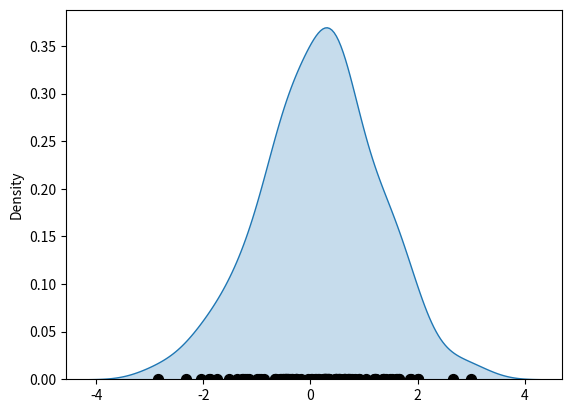

The script that saved this image: (Note: this script raises an exception after producing the figure.)
import seaborn as sns
import matplotlib.pyplot as plt
import numpy as np

# Generate some random data
data = np.random.normal(size=100)

# Create a patch representing a KDE
kde = sns.kdeplot(data, shade=True)

# Add observations
plt.scatter(data, np.zeros_like(data), c='black', s=50)

# Add box plot statistics
box_data = [data[data < np.percentile(data, 25)],
            data[(np.percentile(data, 25)):(np.percentile(data, 75))],
            data[data > np.percentile(data, 75)]]
box_labels = ['25th percentile', 'Median', '75th percentile']
box_colors = ['blue', 'green', 'red']

for i, label in enumerate(box_labels):
    plt.boxplot(box_data[i], positions=[i+1], widths=0.5, patch_artist=True,
                boxprops=dict(facecolor=box_colors[i]),
                medianprops=dict(color='black'),
                whiskerprops=dict(color='black'),
                capprops=dict(color='black'),
                showmeans=True, meanline=True,
                meanprops=dict(color='black'))

plt.show()
